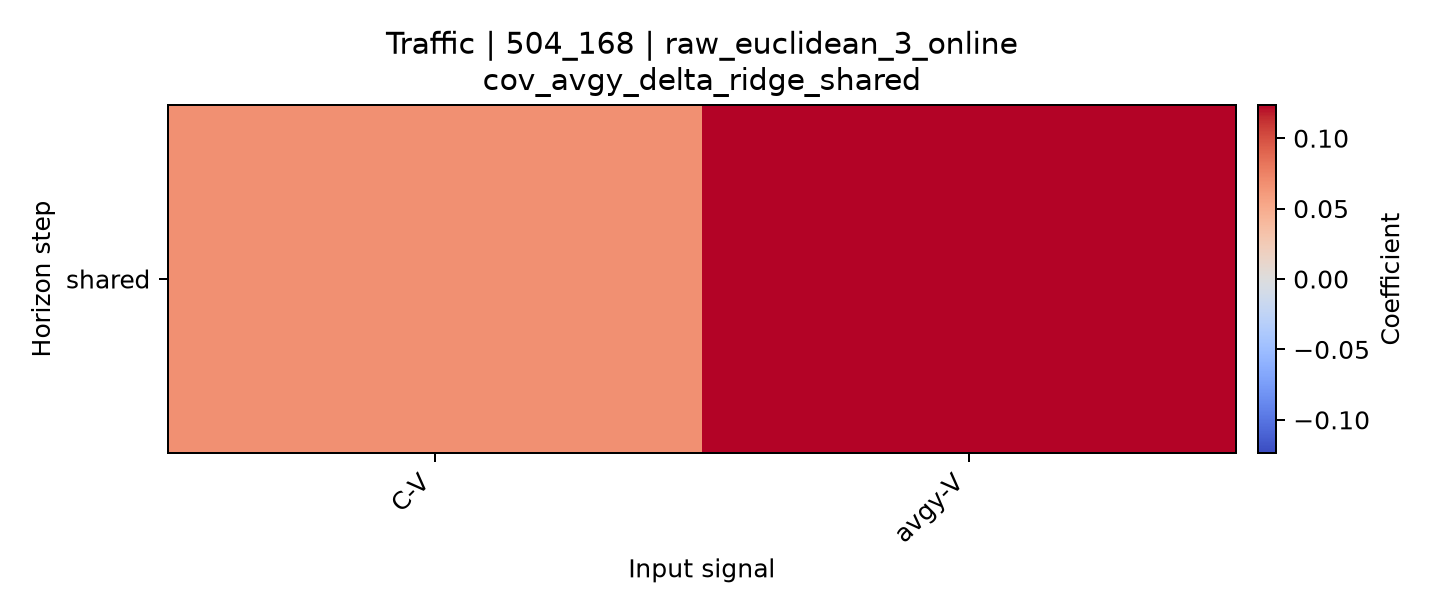

Data behind this chart, as committed beside it:
horizon, C-V, avgy-V
shared, 0.0669, 0.1236
